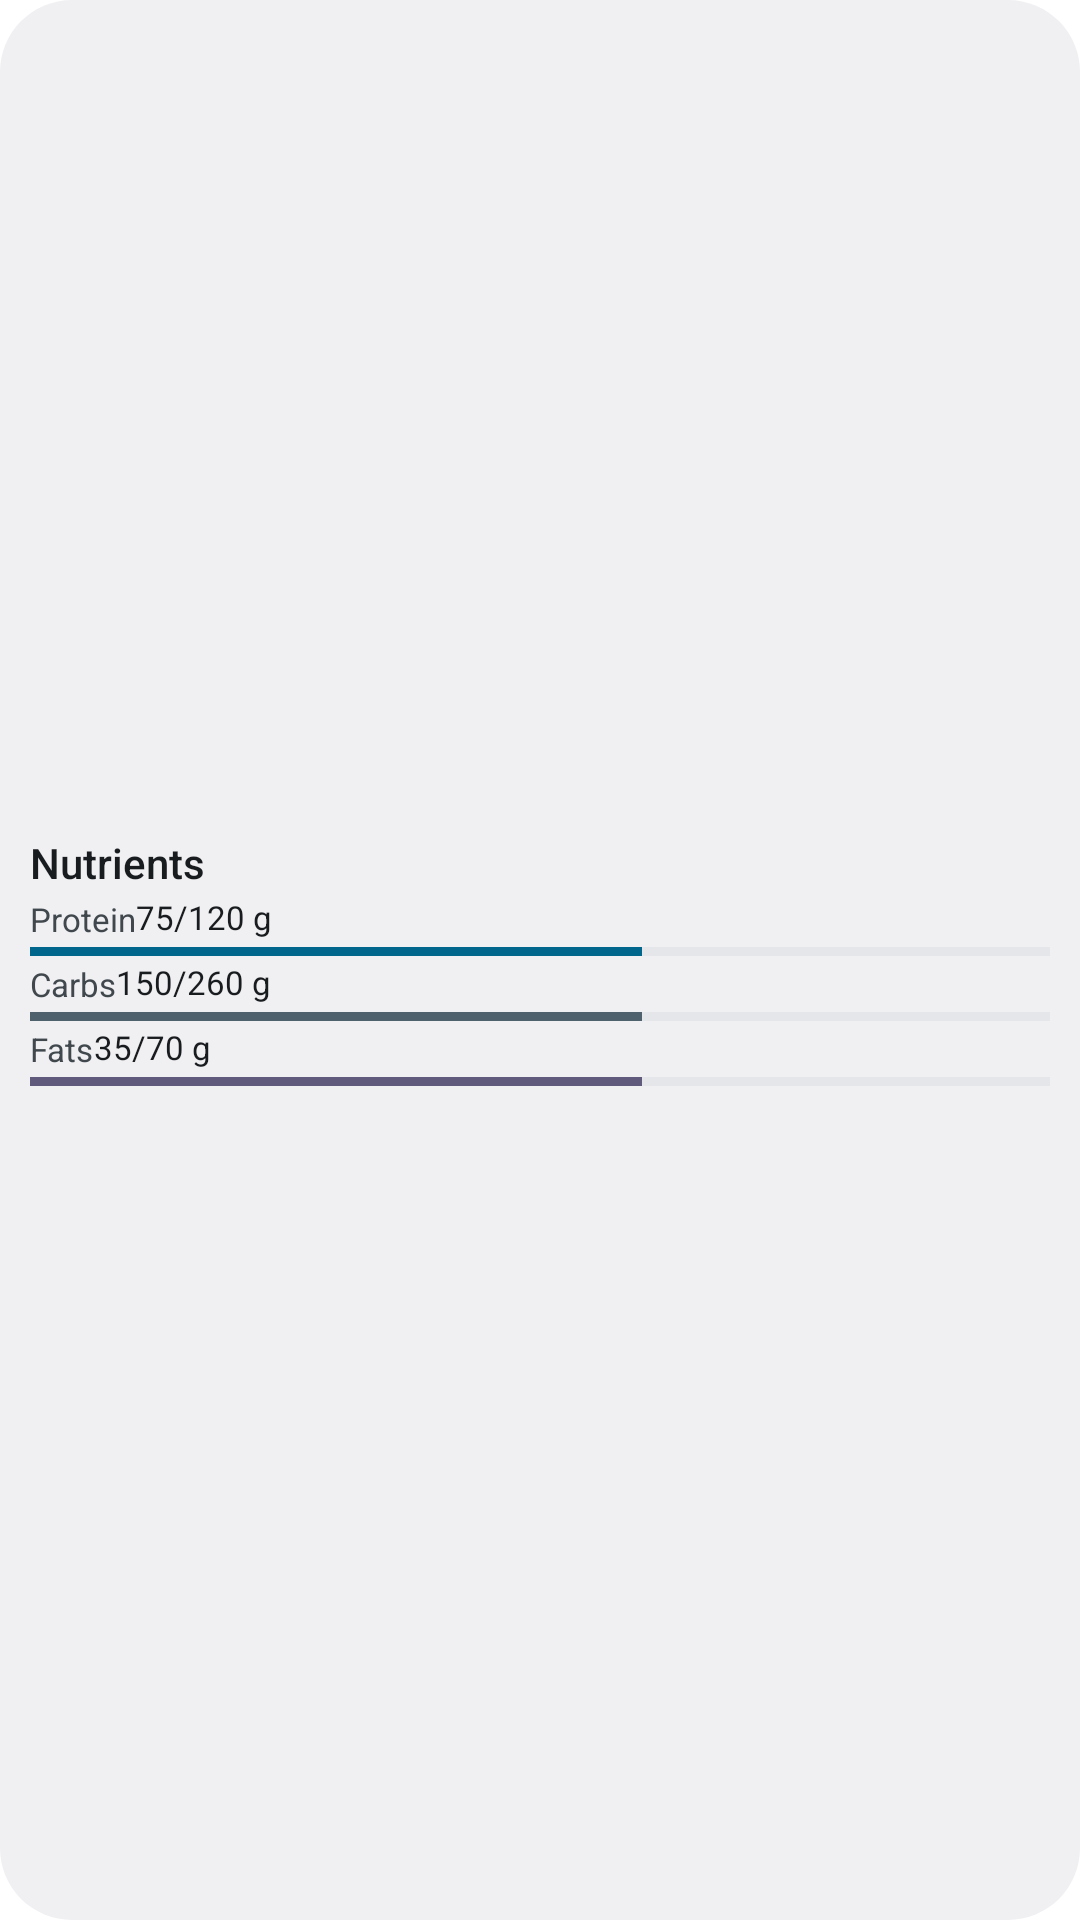

Write the Android layout XML for this screen, with the resource values it uses.
<!-- AndroidManifest.xml: fallback theme Theme.MaterialComponents.DayNight.NoActionBar -->
<!-- res/layout/nutrition_widget_compact.xml -->
<LinearLayout xmlns:android="http://schemas.android.com/apk/res/android"
    android:id="@+id/widget_root"
    android:layout_width="match_parent" android:layout_height="match_parent"
    android:background="@drawable/widget_background" android:padding="10dp"
    android:gravity="center" android:orientation="vertical">
    <TextView android:id="@+id/widget_title" android:layout_width="match_parent" android:layout_height="wrap_content"
        android:text="@string/widget_nutrients" android:textSize="14sp" android:fontFamily="sans-serif-medium"
        android:textColor="@color/widget_text" android:gravity="start" android:maxLines="1" />

    <LinearLayout android:layout_width="match_parent" android:layout_height="wrap_content"
        android:gravity="center_vertical" android:orientation="vertical" android:layout_marginTop="2dp">
        <LinearLayout android:layout_width="match_parent" android:layout_height="wrap_content" android:gravity="center_vertical">
            <TextView android:id="@+id/protein_label" android:layout_width="0dp" android:layout_weight="1"
                android:layout_height="wrap_content" android:text="@string/widget_protein" android:textSize="11sp"
                android:textColor="@color/widget_secondary" android:maxLines="1" android:ellipsize="end" />
            <TextView android:id="@+id/protein_value" android:layout_width="match_parent" android:layout_height="wrap_content"
                android:text="75/120 g" android:textSize="11sp" android:textColor="@color/widget_text"
                android:gravity="start" android:maxLines="2" android:includeFontPadding="false" />
        </LinearLayout>
        <ProgressBar android:id="@+id/protein_progress" style="?android:attr/progressBarStyleHorizontal"
            android:layout_width="match_parent" android:layout_height="3dp" android:layout_marginTop="2dp"
            android:indeterminate="false" android:max="1000" android:progress="600"
            android:progressTint="@color/widget_primary"
            android:progressBackgroundTint="@color/widget_track" />
    </LinearLayout>

    <LinearLayout android:layout_width="match_parent" android:layout_height="wrap_content"
        android:gravity="center_vertical" android:orientation="vertical" android:layout_marginTop="2dp">
        <LinearLayout android:layout_width="match_parent" android:layout_height="wrap_content" android:gravity="center_vertical">
            <TextView android:id="@+id/carbs_label" android:layout_width="0dp" android:layout_weight="1"
                android:layout_height="wrap_content" android:text="@string/widget_carbs" android:textSize="11sp"
                android:textColor="@color/widget_secondary" android:maxLines="1" android:ellipsize="end" />
            <TextView android:id="@+id/carbs_value" android:layout_width="match_parent" android:layout_height="wrap_content"
                android:text="150/260 g" android:textSize="11sp" android:textColor="@color/widget_text"
                android:gravity="start" android:maxLines="2" android:includeFontPadding="false" />
        </LinearLayout>
        <ProgressBar android:id="@+id/carbs_progress" style="?android:attr/progressBarStyleHorizontal"
            android:layout_width="match_parent" android:layout_height="3dp" android:layout_marginTop="2dp"
            android:indeterminate="false" android:max="1000" android:progress="600"
            android:progressTint="@color/widget_carbs"
            android:progressBackgroundTint="@color/widget_track" />
    </LinearLayout>

    <LinearLayout android:layout_width="match_parent" android:layout_height="wrap_content"
        android:gravity="center_vertical" android:orientation="vertical" android:layout_marginTop="2dp">
        <LinearLayout android:layout_width="match_parent" android:layout_height="wrap_content" android:gravity="center_vertical">
            <TextView android:id="@+id/fats_label" android:layout_width="0dp" android:layout_weight="1"
                android:layout_height="wrap_content" android:text="@string/widget_fats" android:textSize="11sp"
                android:textColor="@color/widget_secondary" android:maxLines="1" android:ellipsize="end" />
            <TextView android:id="@+id/fats_value" android:layout_width="match_parent" android:layout_height="wrap_content"
                android:text="35/70 g" android:textSize="11sp" android:textColor="@color/widget_text"
                android:gravity="start" android:maxLines="2" android:includeFontPadding="false" />
        </LinearLayout>
        <ProgressBar android:id="@+id/fats_progress" style="?android:attr/progressBarStyleHorizontal"
            android:layout_width="match_parent" android:layout_height="3dp" android:layout_marginTop="2dp"
            android:indeterminate="false" android:max="1000" android:progress="600"
            android:progressTint="@color/widget_fats"
            android:progressBackgroundTint="@color/widget_track" />
    </LinearLayout>
</LinearLayout>
<!-- resources referenced by this layout -->
<resources>
  <color name="widget_carbs">#FF7D5260</color>
  <color name="widget_fats">#FF625B71</color>
  <color name="widget_primary">#FF6750A4</color>
  <color name="widget_secondary">#FF49454F</color>
  <color name="widget_text">#FF1D1B20</color>
  <color name="widget_track">#FFE7E0EC</color>
  <!-- drawable widget_background (drawable) -->
  <shape xmlns:android="http://schemas.android.com/apk/res/android">
      <solid android:color="@color/widget_background" />
      <corners android:radius="24dp" />
  </shape>
  <string name="widget_carbs">Carbs</string>
  <string name="widget_fats">Fats</string>
  <string name="widget_nutrients">Nutrients</string>
  <string name="widget_protein">Protein</string>
  <color name="widget_background">#FFF6F2FA</color>
</resources>
